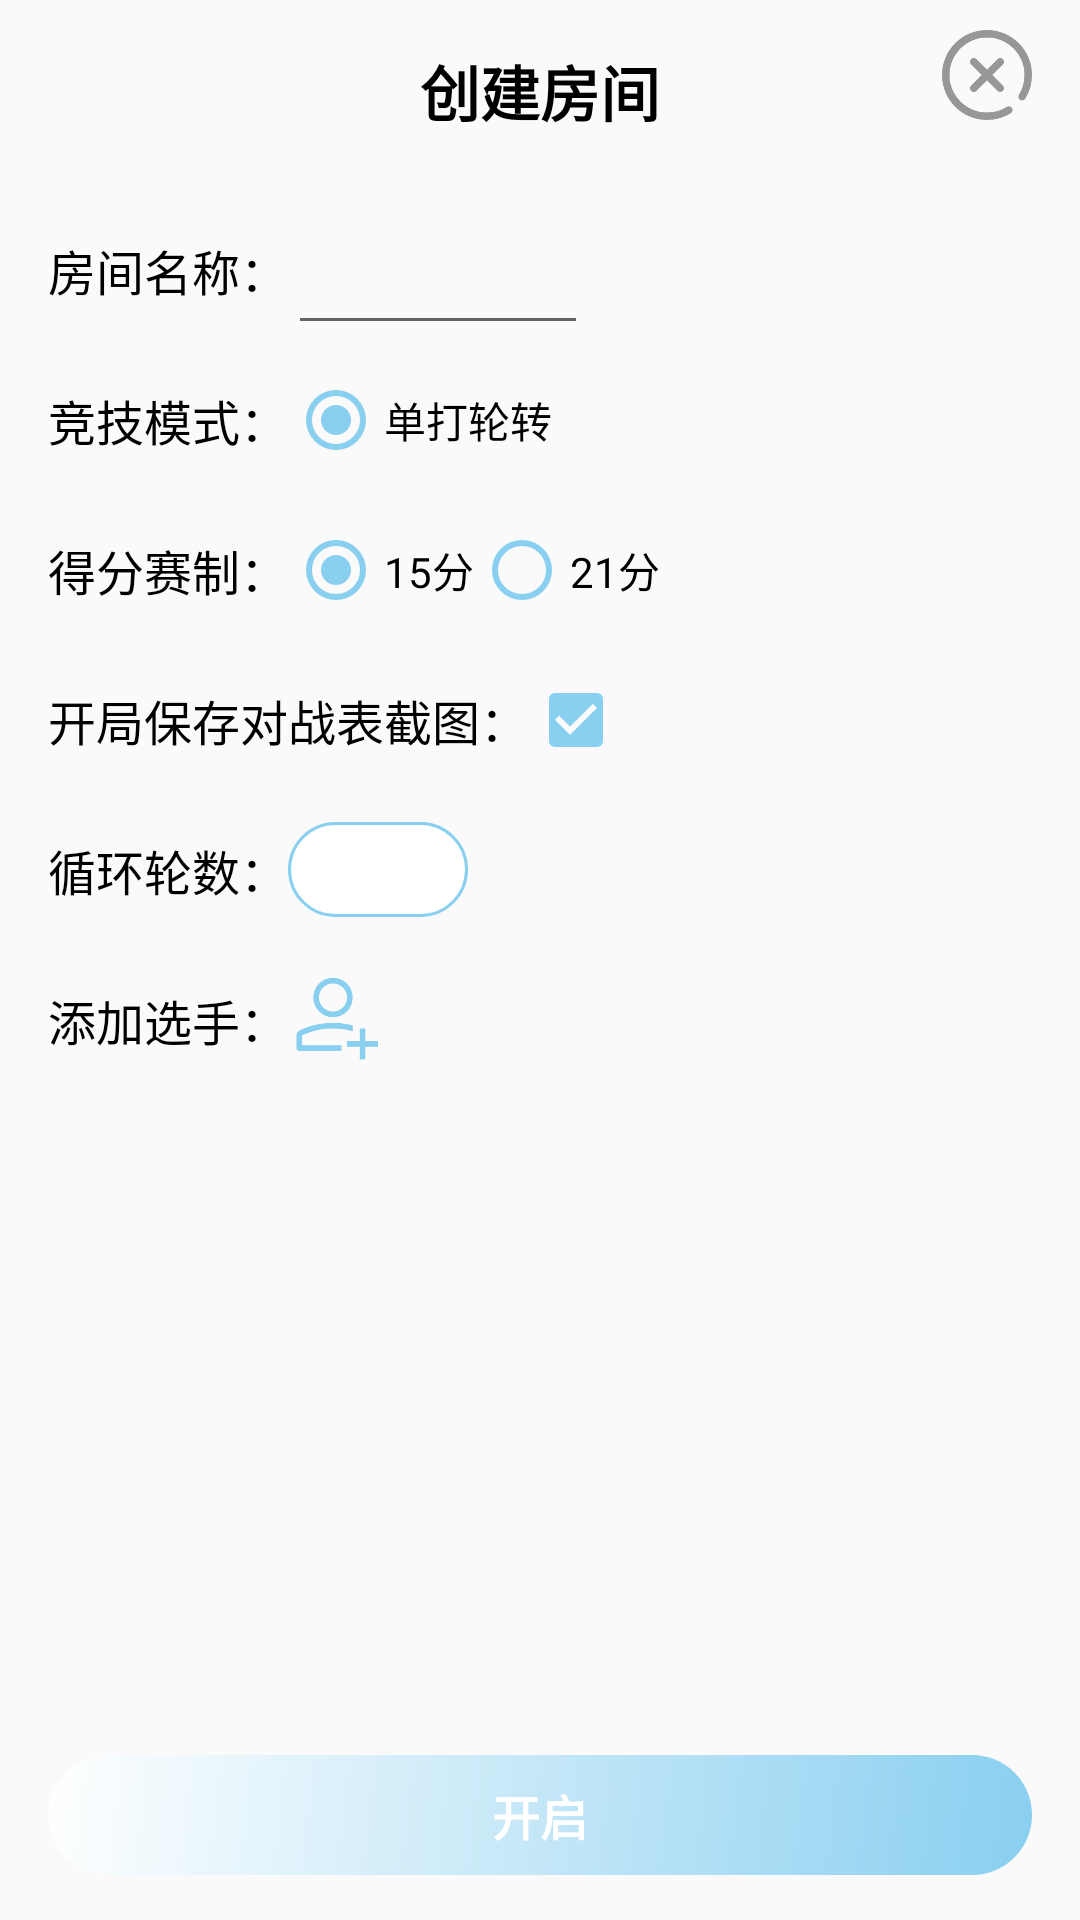

Reconstruct the res/layout file that produces this screen, plus the resources it refers to.
<!-- AndroidManifest.xml: application theme Theme.BadmintonPlayer -->
<!-- res/layout/dialog_create_room.xml -->
<?xml version="1.0" encoding="utf-8"?>
<LinearLayout xmlns:android="http://schemas.android.com/apk/res/android"
    xmlns:app="http://schemas.android.com/apk/res-auto"
    android:layout_width="match_parent"
    android:layout_height="match_parent"
    android:orientation="vertical">


    <FrameLayout
        android:layout_width="match_parent"
        android:layout_height="wrap_content">

        <TextView
            android:layout_width="wrap_content"
            android:layout_height="match_parent"
            android:layout_gravity="center|bottom"
            android:gravity="center"
            android:text="创建房间"
            android:textColor="@color/black"
            android:textSize="20sp"
            android:textStyle="bold" />

        <ImageView
            android:id="@+id/iv_close"
            android:layout_width="40dp"
            android:layout_height="40dp"
            android:layout_gravity="end"
            android:layout_marginTop="5dp"
            android:layout_marginEnd="11dp"
            android:gravity="center_vertical"
            android:padding="5dp"
            android:src="@mipmap/icon_close" />
    </FrameLayout>


    <androidx.core.widget.NestedScrollView
        android:id="@+id/nsv"
        android:layout_width="match_parent"
        android:layout_height="0dp"
        android:layout_marginTop="20dp"
        android:layout_weight="1"
        android:paddingStart="16dp"
        android:paddingEnd="16dp">

        <LinearLayout
            android:layout_width="match_parent"
            android:layout_height="match_parent"
            android:orientation="vertical">
            
            <LinearLayout
                android:layout_width="match_parent"
                android:layout_height="50dp"
                android:gravity="center_vertical">

                <TextView
                    android:layout_width="wrap_content"
                    android:layout_height="match_parent"
                    android:gravity="center_vertical"
                    android:text="房间名称："
                    android:textColor="@color/black"
                    android:textSize="16sp" />

                <EditText
                    android:id="@+id/et_room_name"
                    android:layout_width="100dp"
                    android:layout_height="match_parent"
                    android:textColorHint="#999"
                    android:textSize="16sp"
                    android:textStyle="bold" />
            </LinearLayout>

            
            <LinearLayout
                android:layout_width="match_parent"
                android:layout_height="50dp"
                android:gravity="center_vertical">

                <TextView
                    android:layout_width="wrap_content"
                    android:layout_height="match_parent"
                    android:gravity="center_vertical"
                    android:text="竞技模式："
                    android:textColor="@color/black"
                    android:textSize="16sp" />

                <RadioGroup
                    android:id="@+id/rg_model"
                    android:layout_width="match_parent"
                    android:layout_height="match_parent"
                    android:gravity="center_vertical">

                    <RadioButton
                        android:id="@+id/rb_single_normal"
                        android:layout_width="wrap_content"
                        android:layout_height="wrap_content"
                        android:buttonTint="@color/color_main"
                        android:checked="true"
                        android:text="单打轮转" />
                </RadioGroup>

            </LinearLayout>
            
            <LinearLayout
                android:layout_width="match_parent"
                android:layout_height="50dp"
                android:gravity="center_vertical">

                <TextView
                    android:layout_width="wrap_content"
                    android:layout_height="match_parent"
                    android:gravity="center_vertical"
                    android:text="得分赛制："
                    android:textColor="@color/black"
                    android:textSize="16sp" />

                <RadioGroup
                    android:orientation="horizontal"
                    android:id="@+id/rg_win"
                    android:layout_width="match_parent"
                    android:layout_height="match_parent"
                    android:gravity="center_vertical">

                    <RadioButton
                        android:id="@+id/rb_win_15"
                        android:layout_width="wrap_content"
                        android:layout_height="wrap_content"
                        android:buttonTint="@color/color_main"
                        android:checked="true"
                        android:text="15分" />

                    <RadioButton
                        android:id="@+id/rb_win_21"
                        android:layout_width="wrap_content"
                        android:layout_height="wrap_content"
                        android:buttonTint="@color/color_main"
                        android:text="21分" />
                </RadioGroup>

            </LinearLayout>
            
            <LinearLayout
                android:layout_width="match_parent"
                android:layout_height="50dp"
                android:gravity="center_vertical">

                <TextView
                    android:layout_width="wrap_content"
                    android:layout_height="match_parent"
                    android:gravity="center_vertical"
                    android:text="开局保存对战表截图："
                    android:textColor="@color/black"
                    android:textSize="16sp" />

                <CheckBox
                    android:buttonTint="@color/color_main"
                    android:checked="true"
                    android:id="@+id/cb_save_battle"
                    android:layout_width="wrap_content"
                    android:layout_height="wrap_content"/>

            </LinearLayout>
            
            <LinearLayout
                android:layout_width="match_parent"
                android:layout_height="50dp"
                android:gravity="center_vertical">

                <TextView
                    android:layout_width="wrap_content"
                    android:layout_height="match_parent"
                    android:gravity="center_vertical"
                    android:text="循环轮数："
                    android:textColor="@color/black"
                    android:textSize="16sp" />

                <TextView
                    android:id="@+id/tv_round"
                    android:layout_width="60dp"
                    android:layout_height="wrap_content"
                    android:background="@drawable/bg_main_stroke"
                    android:gravity="center"
                    android:padding="5dp"
                    android:textColor="@color/black"
                    android:textSize="16sp" />

            </LinearLayout>
            
            <LinearLayout
                android:layout_width="match_parent"
                android:layout_height="50dp"
                android:gravity="center_vertical">

                <TextView
                    android:layout_width="wrap_content"
                    android:layout_height="match_parent"
                    android:gravity="center_vertical"
                    android:text="添加选手："
                    android:textColor="@color/black"
                    android:textSize="16sp" />

                <ImageView
                    android:id="@+id/iv_add_player"
                    android:layout_width="30dp"
                    android:layout_height="30dp"
                    android:gravity="center"
                    android:src="@mipmap/icon_add_player"
                    app:tint="@color/color_main" />
            </LinearLayout>

            
            <androidx.recyclerview.widget.RecyclerView
                android:id="@+id/rv_player"
                android:layout_width="match_parent"
                android:layout_height="match_parent"
                android:background="@drawable/bg_main_stroke_2" />

        </LinearLayout>

    </androidx.core.widget.NestedScrollView>

    
    <LinearLayout
        android:layout_width="match_parent"
        android:layout_height="50dp"
        android:layout_marginTop="10dp"
        android:layout_marginBottom="10dp"
        android:gravity="center">

        <TextView
            android:id="@+id/tv_start"
            android:layout_width="match_parent"
            android:layout_height="40dp"
            android:layout_gravity="center"
            android:layout_marginStart="16dp"
            android:layout_marginEnd="16dp"
            android:background="@drawable/bg_main"
            android:gravity="center"
            android:text="开启"
            android:textColor="@color/white"
            android:textSize="16sp"
            android:textStyle="bold" />

    </LinearLayout>


</LinearLayout>
<!-- resources referenced by this layout -->
<resources>
  <color name="black">#FF000000</color>
  <color name="color_main">#89CFF0</color>
  <color name="white">#FFFFFFFF</color>
  <!-- drawable bg_main (drawable) -->
  <?xml version="1.0" encoding="utf-8"?>
  <shape xmlns:android="http://schemas.android.com/apk/res/android">
      <gradient
          android:angle="135"
          android:endColor="@color/white"
          android:startColor="@color/color_main" />
      <corners android:radius="20dp" />
  </shape>
  <!-- drawable bg_main_stroke (drawable) -->
  <?xml version="1.0" encoding="utf-8"?>
  <shape xmlns:android="http://schemas.android.com/apk/res/android">
      <solid android:color="@color/white" />
      <corners android:radius="20dp" />
      <stroke
          android:width="1dp"
          android:color="@color/color_main" />
  </shape>
  <!-- mipmap icon_add_player: png bitmap (mipmap-xxhdpi, 5524 bytes) -->
  <!-- mipmap icon_close: png bitmap (mipmap-xxhdpi, 8726 bytes) -->
  <style name="Theme.BadmintonPlayer" parent="android:Theme.Material.Light.NoActionBar" />
</resources>
